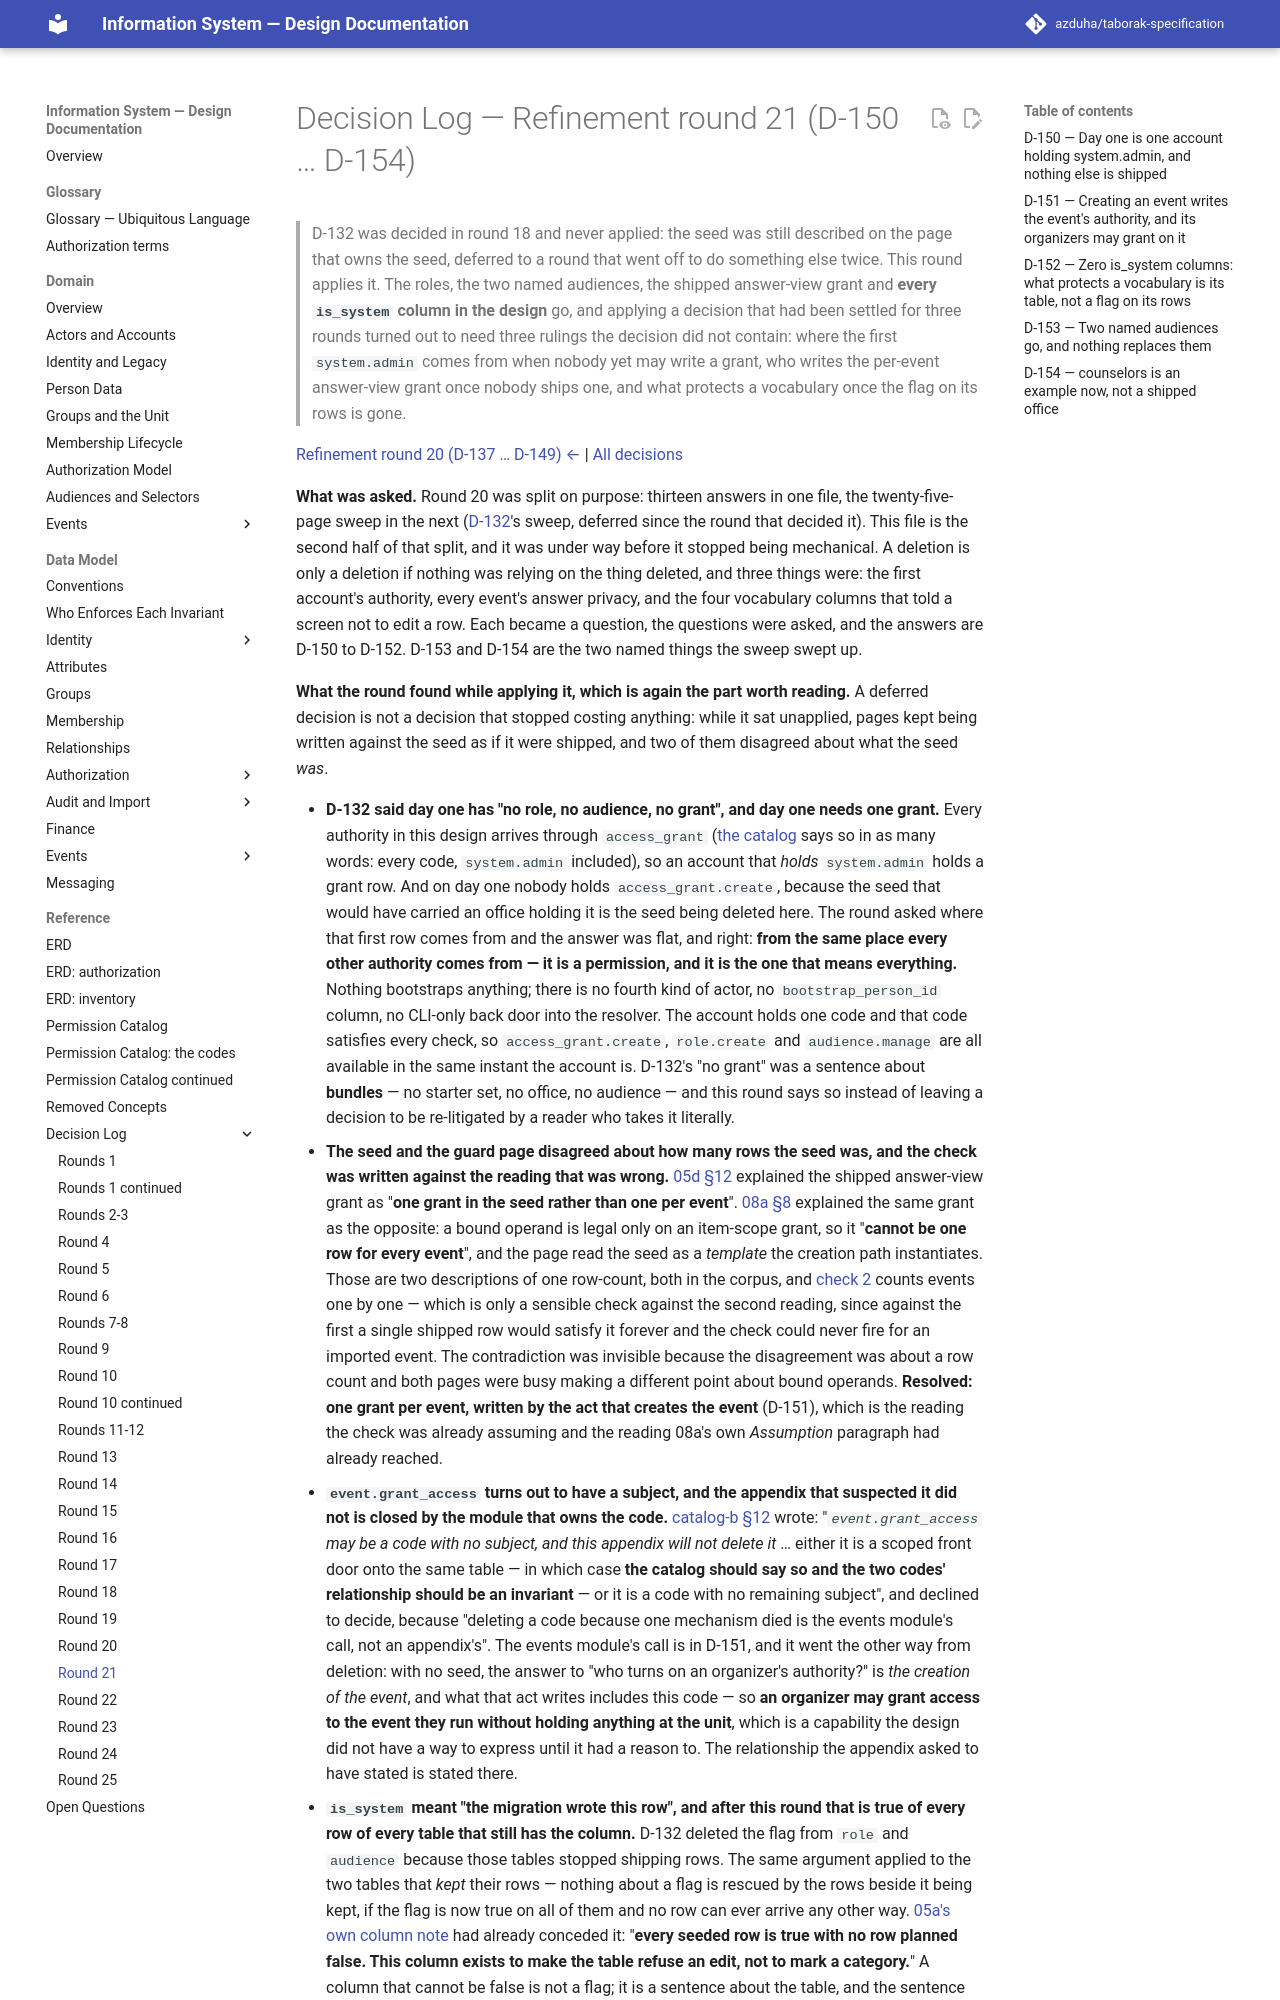

repository: azduha/taborak-specification · page: decisions/round-21/index.html · generator: mkdocs

# Decision Log — Refinement round 21 (D-150 … D-154)

> D-132 was decided in round 18 and never applied: the seed was still described on the page that owns the seed, deferred to a round that went off to do something else twice. This round applies it. The roles, the two named audiences, the shipped answer-view grant and **every `is_system` column in the design** go, and applying a decision that had been settled for three rounds turned out to need three rulings the decision did not contain: where the first `system.admin` comes from when nobody yet may write a grant, who writes the per-event answer-view grant once nobody ships one, and what protects a vocabulary once the flag on its rows is gone.

[Refinement round 20 (D-137 … D-149) ←](round-20.md) | [All decisions](index.md)

**What was asked.** Round 20 was split on purpose: thirteen answers in one file, the twenty-five-page sweep
in the next ([D-132](round-18.md#d-132--day-one-is-one-account-holding-systemadmin-and-every-role-after-it-is-written-by-the-organization)'s
sweep, deferred since the round that decided it). This file is the second half of that split, and it was
under way before it stopped being mechanical. A deletion is only a deletion if nothing was relying on the
thing deleted, and three things were: the first account's authority, every event's answer privacy, and the
four vocabulary columns that told a screen not to edit a row. Each became a question, the questions were
asked, and the answers are D-150 to D-152. D-153 and D-154 are the two named things the sweep swept up.

**What the round found while applying it, which is again the part worth reading.** A deferred decision is
not a decision that stopped costing anything: while it sat unapplied, pages kept being written against the
seed as if it were shipped, and two of them disagreed about what the seed *was*.
